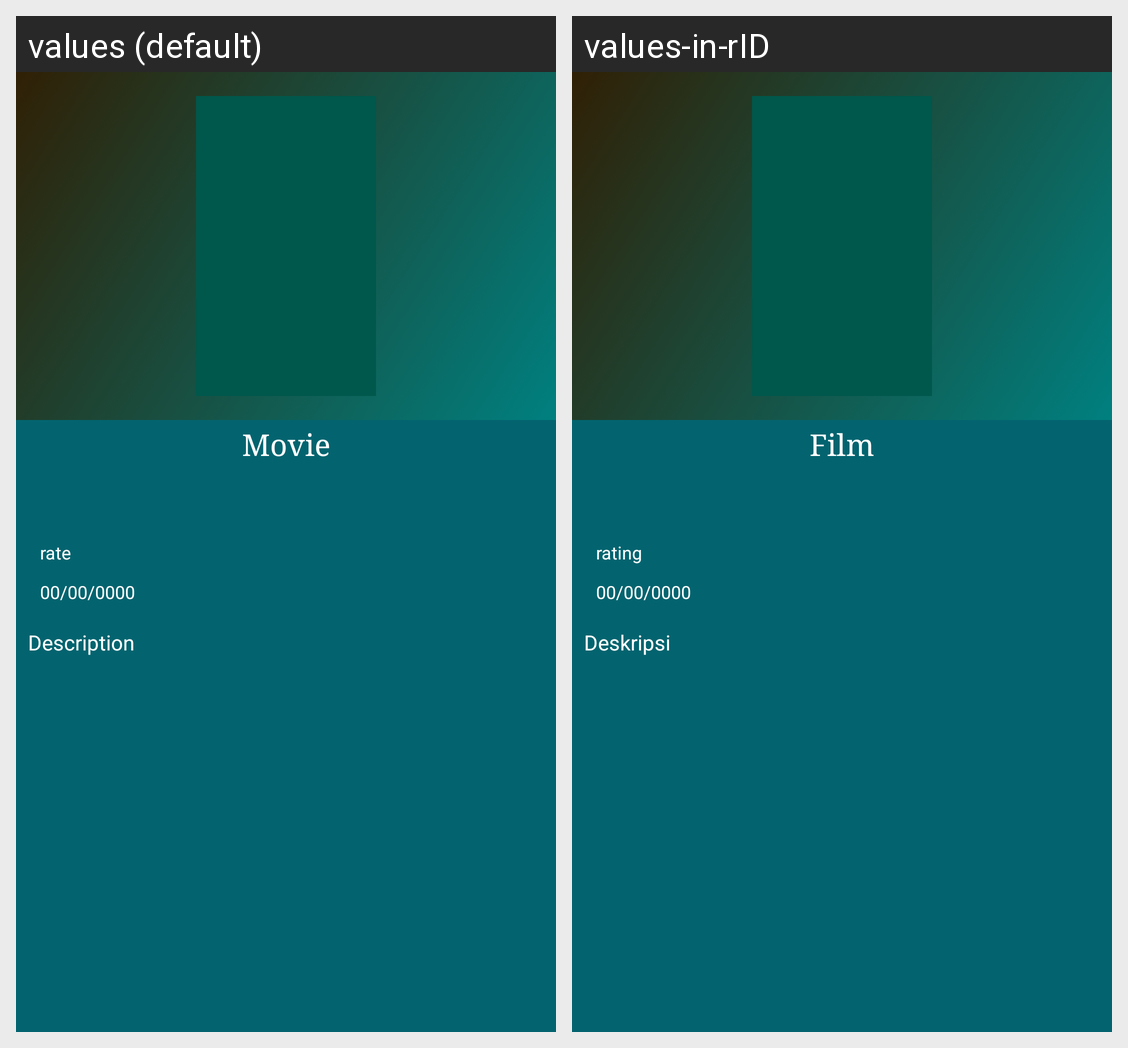

The Android screen above is rendered under two locales of the same app. Produce the string resources it draws, with the default and per-locale values.
Android screen res/layout/activity_detail_movie.xml rendered under 2 locales, left to right: values (default), values-in-rID. Device: Nexus 5 (rendered at 1080×1920; each locale shown at half size, 540×960, under a caption strip naming it); theme AppTheme.
Strings drawn on this screen, with the default value and each locale's value (text and hints the layout hard-codes, and strings that could not be matched under every locale, appear in the picture but are not listed):

txt_movie
  values: Movie
  values-in-rID: Film

rate
  values: rate
  values-in-rID: rating

date
  values: 00/00/0000
  values-in-rID: 00/00/0000

description
  values: Description
  values-in-rID: Deskripsi
